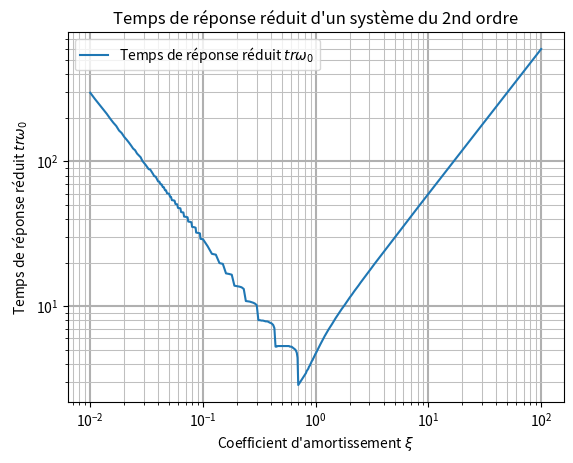

Generate this figure with matplotlib:
# -*- coding: utf-8 -*-
"""
Created on Mon Jan 12 21:08:25 2015

[redacted]
"""
import math

def f_pseudo(t,z,om0):
    return 1-((math.exp(-z*om0*t))/(math.sqrt(1-z*z)))*math.sin(t*om0*math.sqrt(1-z*z)+math.asin(math.sqrt(1-z*z)))

def f_critique(t,om0):
    """
    Fonction permettant de calculer s(t) dans le cas ou z>1. 
    Entrées :
        * t, flt : le temps en secondes
        * om0, flt : la pulsation en rad.s-1
    Sortie : 
        * res, flt : s(t). Ici, sans unité.
    """
    res = 1-(1+t*om0)*math.exp(-om0*t) 
    return res


def f_aperiodique(t,z,om0):
    return 1+(math.exp(-t*om0*(z+math.sqrt(z*z+1))))/(2*(z*math.sqrt(z*z-1)+z*z-1))-(math.exp(-t*om0*(z-math.sqrt(z*z+1))))/(2*(z*math.sqrt(z*z-1)-z*z+1))


def f2_pseudo(tom0,z):
    return 1-((math.exp(-z*tom0))/(math.sqrt(1-z*z)))*math.sin(tom0*math.sqrt(1-z*z)+math.asin(math.sqrt(1-z*z)))

def f2_critique(tom0):
    return 1-(1+tom0)*math.exp(-tom0) 
    
def f2_aperiodique(tom0,z):
    return 1+(math.exp(-tom0*(z+math.sqrt(z*z-1))))/(2*(z*math.sqrt(z*z-1)+z*z-1))-(math.exp(-tom0*(z-math.sqrt(z*z-1))))/(2*(z*math.sqrt(z*z-1)-z*z+1))

    
def f_s(tom0,z) :
    """
    Fonction permettant de calculer la réponse indicielle d'un système du second ordre. 
    Entrées : 
        * tom0, flt : temps de réponse réduit
        * z, flt : coefficient d'amortissement
    Sortie : 
        * s(tom0,z)
    """
    if z<0 :
        return None
    elif z<1 :
        return f2_pseudo(tom0,z)
    elif z==1:
        return f2_critique(tom0)
    else : 
        return f2_aperiodique(tom0,z)


def trace_s(z):
    x = []
    y = []
    for i in range(11):
        t = i
        x.append(t)
        y.append(f_s(t,z))
    plot(x,y)

def trace_s(z):
    x = []
    y = []
    n=1000
    for i in range(n+1):
        t = 10*i/n
        x.append(t)
        y.append(f_s(t,z))
    plot(x,y)

# Appels de la fonction trace
#trace_s(0.4)
#trace_s(0.7)


def is_in_strip(x):
    """
    Fonction permettant de savoir si une valeur est dans la bande des + ou - 5% de la valeur finale.
    Entrée : 
        x, flt : réel
    Sortie : 
        True si la valeur est dans la bande à + ou - 5%
        False si la valeur n'est pas dans la bande à + ou - 5%
    """
    if x>.95 and x<1.05:
        return True
    else:
        return False

def calcul_tom0(z,tom0=500):
    """
    Recherche du temps de réponse à 5%
    Entrées : 
       * z, flt : coefficient d'amortissement
       * tom0 (flt, optionnel) : si non précisé, on calcule le temps de réponse en partant de tom0 = 500
    Sortie : 
       * tom0 (flt) : temps de réponse à 5%
    """
    pas_tom0=0.05
    x = f_s(tom0,z) 
    if z<0.7:
        while is_in_strip(x) :
            tom0  = tom0 - pas_tom0
            x = f_s(tom0,z)
        tom0=tom0+pas_tom0
    else :
        while not is_in_strip(x) :
            tom0  = tom0 + pas_tom0 
            x = f_s(tom0,z)
        tom0=tom0-pas_tom0
    return tom0
    
xx,yy = [],[]
n = 1000
z = 0.01
tom0 = 500
pasz = 0.01
while z<=100:
    print(z)
    if z<0.7:
        tom0=calcul_tom0(z,tom0)
    else :
        tom0=calcul_tom0(z,0)
  
    if z<0.1:
        pasz = 0.001
    elif z<1:
        pasz = 0.01
    elif z<10:
        pasz = 0.1
    else :
        paz = 1
    
    xx.append(z)
    yy.append(tom0)
    z=z+pasz



import matplotlib.pyplot as plt
import numpy as np

plt.plot(xx,yy,label="Temps de réponse réduit $tr \\omega_0$")
plt.xlabel("Coefficient d'amortissement $\\xi$")
plt.ylabel("Temps de réponse réduit $tr \\omega_0$")
plt.title("Temps de réponse réduit d'un système du 2nd ordre")
plt.legend()
plt.loglog()
plt.grid(which="major",axis="x",linewidth=1.5, linestyle='-')
plt.grid(which="major",axis="y",linewidth=1.5, linestyle='-')
plt.grid(which="minor",axis="x",linewidth=0.75, linestyle='-', color='0.75')
plt.grid(which="minor",axis="y",linewidth=0.75, linestyle='-', color='0.75')

